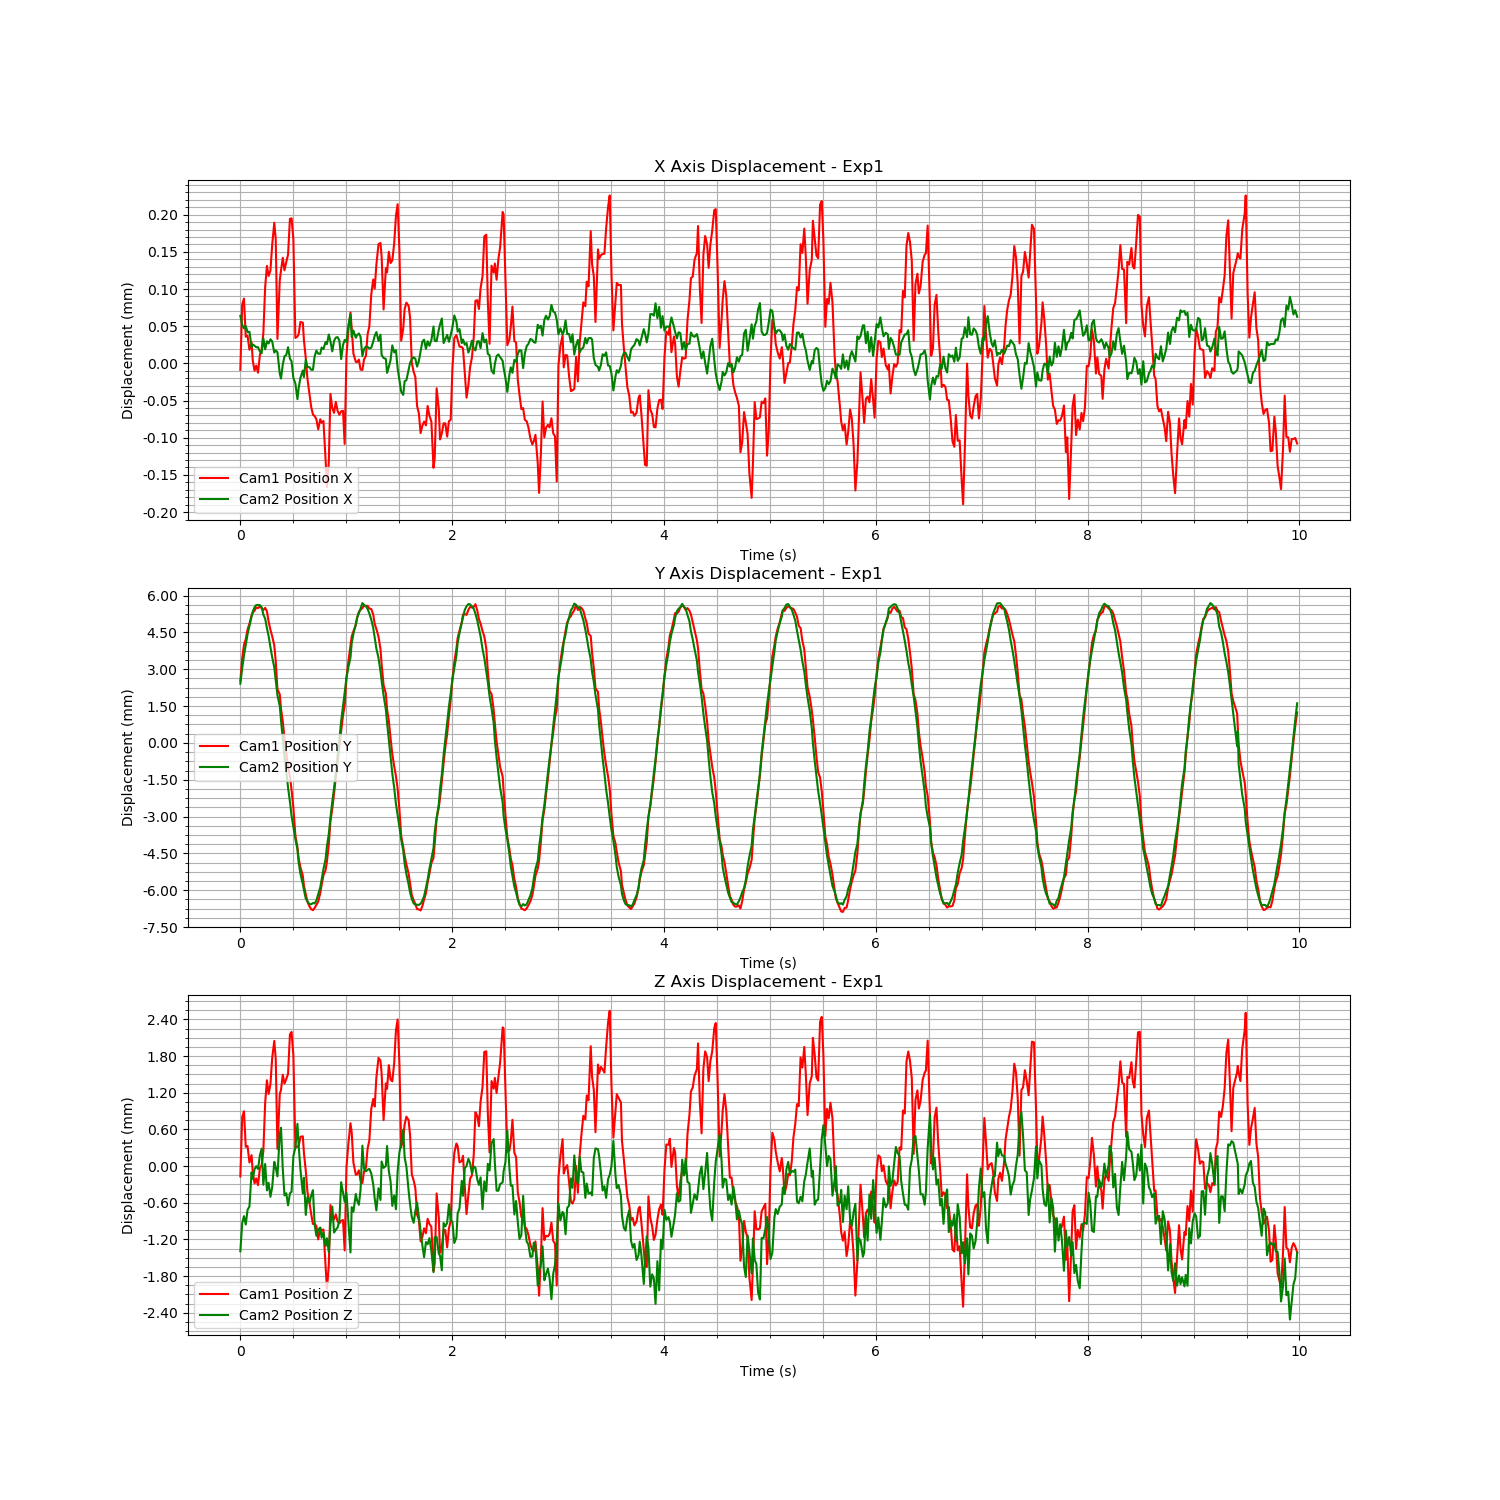

Data behind this chart, as committed beside it:
Time (s), Cam1 Fiducial ID, Cam1 Position X, Cam1 Position Y, Cam1 Position Z, Cam1 Rotation X, Cam1 Rotation Y, Cam1 Rotation Z, Cam1 Rotation W, Cam2 Fiducial ID, Cam2 Position X, Cam2 Position Y, Cam2 Position Z, Cam2 Rotation X, Cam2 Rotation Y, Cam2 Rotation Z, Cam2 Rotation W
1724873343, 0, -8.630300546815527e-06, 0.002529, -0.0001684, 0.009603, -0.000469, -0.0001985, 1, 0, 6.390766726338984e-05, 0.002412, -0.001394, -0.01165, 0.004537, -4.385016366080045e-05, 0.9999
1724873343, 0, 7.94489778001265e-05, 0.003452, 0.0008002, 0.008059, -0.0002959, -0.0001958, 1, 0, 5.210849363042293e-05, 0.003039, -0.000931, -0.0122, 0.0006225, 5.305927228406468e-05, 0.9999
1724873343, 0, 8.711315656747917e-05, 0.003994, 0.0008977, 0.006633, -0.0005411, -5.42811891772754e-05, 1, 0, 4.7102985591816294e-05, 0.003559, -0.0008177, -0.01114, -0.0008876, 0.0001232, 0.9999
1724873343, 0, 3.589727676179488e-05, 0.004218, 0.0003175, 0.005562, -0.0009342, -8.417250202719533e-05, 1, 0, 5.037730432006682e-05, 0.003978, -0.0009557, -0.01059, 0.0003176, 0.0001731, 0.9999
1724873343, 0, 3.716494428126055e-05, 0.004621, 0.0003289, 0.004582, -0.0007845, -0.0003646, 1, 0, 4.207396830808148e-05, 0.004419, -0.0007159, -0.008669, 0.0008538, 0.0001166, 1
1724873343, 0, 1.8317282997895975e-05, 0.004856, 5.822226587031633e-05, 0.003264, -0.0001749, -0.0003584, 1, 0, 4.2572156738689605e-05, 0.004767, -0.0006603, -0.007297, 0.001199, -9.380079457174833e-05, 1
1724873343, 0, 2.8341393092567755e-05, 0.005193, 0.0001798, 0.002038, -1.8690630346941973e-05, -0.0002725, 1, 0, 2.1707636074014654e-05, 0.005154, -0.0001026, -0.005628, 0.0007018, -0.0001345, 1
1724873343, 0, 3.7682606588609597e-06, 0.005305, -9.689818075103689e-05, 0.001283, -0.0006883, -4.4672205881149716e-05, 1, 0, 2.5342943359426422e-05, 0.005349, -0.0002081, -0.003653, 0.00365, -0.0002493, 1
1724873343, 0, -9.826122907149477e-06, 0.005388, -0.0002815, 0.0006608, -0.000762, 4.1460498109687556e-05, 1, 0, 2.3730268215263213e-05, 0.005525, -4.991303583221122e-05, -0.001341, 0.0007816, -0.0001222, 1
1724873343, 0, -2.8623703700454054e-06, 0.005513, -0.0002004, 0.000667, -0.000999, 0.0001354, 1, 0, 2.1777827306913383e-05, 0.005614, -3.1446358799871496e-07, -0.0002444, 0.0006018, 4.4839963762589336e-05, 1
1724873343, 0, -1.2494018654721769e-05, 0.00549, -0.0003123, 0.001367, -0.0005397, -1.880064125470802e-05, 1, 0, 2.1863402168576074e-05, 0.005616, -4.680968073302763e-05, 0.002072, -0.000398, 8.869110512816344e-05, 1
1724873343, 0, 1.1420612727165503e-05, 0.005561, -3.25949363097463e-05, 0.002549, -5.62565948762815e-05, -0.00021, 1, 0, 1.5904165111601605e-05, 0.005612, 0.0001776, 0.003755, 0.0009919, 5.429001265419909e-05, 1
1724873343, 0, 1.885325692871382e-05, 0.005481, 1.56090285271769e-05, 0.004098, 0.0003188, -0.0002724, 1, 0, 1.3669427269090963e-05, 0.005525, 0.0002858, 0.005924, -0.001561, 7.275979069286725e-05, 1
1724873343, 0, 4.122883010055918e-05, 0.005412, 0.0002479, 0.00603, 0.0005183, -0.0004199, 1, 0, 3.39381779678685e-05, 0.005227, -0.000305, 0.009113, -0.0001289, 0.0003743, 1
1724873343, 0, 0.0001026, 0.005499, 0.001036, 0.008145, 0.001837, -0.0007488, 1, 0, 1.8848627520314435e-05, 0.005058, 3.486603246123337e-05, 0.01192, -0.003332, 0.0005804, 0.9999
1724873343, 0, 0.0001311, 0.005362, 0.001404, 0.01035, 0.0031, -0.001139, 0.9999, 0, 2.973287278217343e-05, 0.004674, -0.0003971, 0.01409, -0.002419, 0.0007083, 0.9999
1724873343, 0, 0.0001177, 0.004939, 0.001181, 0.01314, 0.002809, -0.001243, 0.9999, 0, 2.6778187122404347e-05, 0.004353, -0.0002736, 0.01537, -0.004959, 0.001021, 0.9999
1724873343, 0, 0.0001248, 0.004608, 0.001338, 0.01506, 0.001495, -0.001004, 0.9999, 0, 3.2450996196430824e-05, 0.003899, -0.0005021, 0.01827, -0.004599, 0.001264, 0.9998
1724873343, 0, 0.0001599, 0.00434, 0.001773, 0.01719, 0.001664, -0.0009758, 0.9999, 0, 2.9504311685479666e-05, 0.003485, -0.0003415, 0.01895, -0.005287, 0.001124, 0.9998
1724873343, 0, 0.0001891, 0.003971, 0.002048, 0.01922, 0.002922, -0.001189, 0.9998, 0, 1.4558416350181233e-05, 0.003077, 6.944297097607174e-05, 0.01963, -0.005333, 0.001213, 0.9998
1724873343, 0, 0.0001666, 0.00333, 0.00175, 0.0211, 0.002967, -0.001203, 0.9998, 0, 1.7594264188166838e-05, 0.002531, -2.4226356099270596e-05, 0.0217, -0.004217, 0.00138, 0.9998
1724873343, 0, 3.290688113612716e-05, 0.002195, 0.0002815, 0.02325, 0.002022, -0.0008896, 0.9997, 0, 1.5070846779945487e-05, 0.00194, -0.0001676, 0.02198, -0.001355, 0.001134, 0.9998
1724873343, 0, 0.0001122, 0.001973, 0.001181, 0.02346, 0.002843, -0.001113, 0.9997, 0, -1.3943152500084343e-05, 0.001502, 0.0005283, 0.02215, -0.003793, 0.001106, 0.9997
1724873343, 0, 0.0001249, 0.001397, 0.001246, 0.02398, 0.002873, -0.001252, 0.9997, 0, -2.039899299751769e-05, 0.0009205, 0.0006268, 0.02185, -0.006643, 0.001176, 0.9997
1724873343, 0, 0.000142, 0.0008754, 0.001495, 0.02473, 0.002881, -0.001575, 0.9997, 0, -1.5808397527828289e-06, 0.0001638, -4.331055580197494e-05, 0.02372, -0.003962, 0.0009511, 0.9997
1724873343, 0, 0.0001252, 0.0001891, 0.001351, 0.02471, 0.004255, -0.001961, 0.9997, 0, 9.540539045282252e-06, -0.0005496, -0.0004799, 0.02449, -0.005232, 0.001336, 0.9997
1724873343, 0, 0.0001364, -0.0004087, 0.001425, 0.02445, 0.005265, -0.002094, 0.9997, 0, 1.127741600657856e-05, -0.001166, -0.0004441, 0.02393, -0.005246, 0.001524, 0.9997
1724873343, 0, 0.0001462, -0.0009944, 0.001511, 0.02427, 0.005019, -0.002004, 0.9997, 0, 2.1779893283287366e-05, -0.001825, -0.0006419, 0.02316, -0.006209, 0.001614, 0.9997
1724873343, 0, 0.0001943, -0.001348, 0.002155, 0.02314, 0.004804, -0.001771, 0.9997, 0, 6.371607257089006e-06, -0.002393, -0.0004454, 0.02281, -0.003574, 0.001478, 0.9997
1724873343, 0, 0.0001952, -0.001917, 0.002195, 0.02188, 0.002775, -0.001203, 0.9998, 0, 2.7063590044195083e-06, -0.002974, -0.0004193, 0.0212, -0.0008191, 0.001371, 0.9998
1724873344, 0, 0.0001669, -0.002633, 0.001811, 0.02055, 0.002666, -0.001049, 0.9998, 0, -1.9698590303716417e-05, -0.003413, 0.0001645, 0.02051, -0.005027, 0.001069, 0.9998
1724873344, 0, 3.425740064110188e-05, -0.003763, 0.0003064, 0.01947, 0.001914, -0.0004572, 0.9998, 0, -2.6985376085393046e-05, -0.003918, 0.0003043, 0.01875, -0.003176, 0.001164, 0.9998
1724873344, 0, 3.618033531098523e-05, -0.004252, 0.0003204, 0.01715, 0.001704, -0.000379, 0.9999, 0, -4.8154863060067905e-05, -0.004333, 0.0006915, 0.01492, -0.005588, 0.001098, 0.9999
1724873344, 0, 3.892884129892329e-05, -0.004707, 0.0003204, 0.01491, 0.0009084, -0.0003446, 0.9999, 0, -3.3774329075481646e-05, -0.00485, 0.0003507, 0.0136, -0.005424, 0.001096, 0.9999
1724873344, 0, 5.575189703201677e-05, -0.005057, 0.0004794, 0.0123, 0.0003455, -0.0001859, 0.9999, 0, -1.959327909555662e-05, -0.005329, -4.912233592093688e-05, 0.01279, -0.00489, 0.0008951, 0.9999
1724873344, 0, 5.482973166654878e-05, -0.005407, 0.0004877, 0.00991, 0.001039, -0.0002791, 1, 0, -9.571305716294521e-06, -0.005748, -0.0004475, 0.009612, -0.003627, 0.0009021, 0.9999
1724873344, 0, 3.103280142818087e-05, -0.005814, 0.0002142, 0.007241, 0.001452, -0.000289, 1, 0, -1.8278608101701555e-05, -0.005991, -0.0001906, 0.007727, -0.004455, 0.001003, 1
1724873344, 0, 7.15265119210554e-06, -0.006168, -7.578495898347991e-05, 0.00438, 0.001126, -0.0002489, 1, 0, 4.79230113975173e-06, -0.00634, -0.0007989, 0.004634, -0.002622, 0.001051, 1
1724873344, 0, -2.0680173307419907e-05, -0.006476, -0.0004204, 0.001752, 0.0004804, -5.7083459173769213e-05, 1, 0, -4.8695422187743425e-06, -0.006448, -0.0005055, 0.002157, -0.003238, 0.001007, 1
1724873344, 0, -4.100085254770773e-05, -0.006659, -0.000607, 0.0001207, 3.1412729654664885e-05, 7.941045971423655e-05, 1, 0, -5.1990002966861415e-06, -0.006565, -0.0006006, 0.001207, -0.004333, 0.001066, 1
1724873344, 0, -5.8351599536544756e-05, -0.00677, -0.00078, -0.001432, -3.393002042662523e-05, 6.163494589910852e-05, 1, 0, -8.501063895423986e-06, -0.006572, -0.0004819, -0.00273, -0.005478, 0.0007697, 1
1724873344, 0, -6.88076979557097e-05, -0.006813, -0.0009465, -0.002154, -0.0005239, 0.0002541, 1, 0, -8.647998267673564e-06, -0.006521, -0.0003932, -0.00473, -0.005038, 0.0008105, 1
1724873344, 0, -7.08313572946485e-05, -0.006725, -0.0009449, -0.002256, -0.0008592, 0.0002778, 1, 0, 9.502291184584892e-06, -0.006537, -0.0009559, -0.007419, -0.0007474, 0.0006336, 1
1724873344, 0, -7.512659005612077e-05, -0.006592, -0.0009815, -0.001854, -0.0003255, 0.0001636, 1, 0, 1.715086638418982e-05, -0.006417, -0.00114, -0.008162, -0.0002853, 0.0005492, 1
1724873344, 0, -8.867676693543849e-05, -0.006461, -0.001198, -0.001031, -0.0004874, 0.0002945, 1, 0, 1.3080704025720673e-05, -0.006169, -0.001038, -0.01009, -0.0003501, 0.0006432, 0.9999
1724873344, 0, -7.506393980799802e-05, -0.006112, -0.00102, 0.0003371, -0.000601, 0.0003972, 1, 0, 1.2959360328082438e-05, -0.005881, -0.001004, -0.0134, 0.0004778, 0.0001916, 0.9999
1724873344, 0, -7.980870550663748e-05, -0.005792, -0.001052, 0.001578, -0.001595, 0.0004864, 1, 0, 2.1276580428733964e-05, -0.005563, -0.00117, -0.0138, 0.001855, -3.649038724132917e-05, 0.9999
1724873344, 0, -7.749884947163398e-05, -0.005393, -0.001038, 0.003236, -0.001156, 0.0005045, 1, 0, 1.9246842134393034e-05, -0.005146, -0.001085, -0.01402, 0.002073, -0.0001074, 0.9999
1724873344, 0, -0.0001293, -0.005184, -0.001646, 0.005235, -0.001633, 0.0006536, 1, 0, 2.8649318574187222e-05, -0.004732, -0.001305, -0.01497, 0.004279, -0.0002714, 0.9999
1724873344, 0, -0.0001661, -0.004837, -0.002006, 0.006716, -0.002001, 0.0006944, 1, 0, 2.5894059288430607e-05, -0.004213, -0.001181, -0.01686, 0.002566, -0.0002412, 0.9999
1724873344, 0, -0.000134, -0.004156, -0.001632, 0.007541, -0.001632, 0.0003981, 1, 0, 3.8883153965588976e-05, -0.003712, -0.001407, -0.01534, 0.005414, -0.0003249, 0.9999
1724873344, 0, -4.09680676943261e-05, -0.003192, -0.0006372, 0.008432, 0.0001777, -0.0003428, 1, 0, 2.9668310856521752e-05, -0.003047, -0.0009602, -0.01698, 0.001286, -0.0001854, 0.9999
1724873344, 0, -6.0093811838182775e-05, -0.002678, -0.0008433, 0.008634, 0.0006327, -0.0007201, 1, 0, 1.619374772799227e-05, -0.002381, -0.0006636, -0.01747, -0.003743, 0.0002237, 0.9998
1724873344, 0, -6.65270301320421e-05, -0.002068, -0.0008714, 0.009582, 0.001104, -0.0009802, 1, 0, 3.0348062382945765e-05, -0.001846, -0.001086, -0.01537, -0.003251, 0.0002541, 0.9999
1724873344, 0, -5.1814876801491034e-05, -0.0014, -0.0007881, 0.009924, 0.001915, -0.001055, 0.9999, 0, 3.4691219088263194e-05, -0.001193, -0.00104, -0.01483, -0.001782, 0.0001103, 0.9999
1724873344, 0, -6.377049184335143e-05, -0.0008034, -0.0009072, 0.01048, 0.0007835, -0.0009334, 0.9999, 0, 3.5352943129799596e-05, -0.0005426, -0.001005, -0.01674, 0.002039, -0.0003285, 0.9999
1724873344, 0, -6.898954188579334e-05, -0.0001736, -0.0009367, 0.009843, 0.0006529, -0.0006968, 1, 0, 3.067685984888468e-05, 0.0001343, -0.0008873, -0.01594, 0.001961, -0.0002952, 0.9999
1724873344, 0, -6.441142649113584e-05, 0.0004797, -0.0008949, 0.0101, -0.001078, -0.0002014, 0.9999, 0, 5.83058743393848e-06, 0.0008907, -0.0002633, -0.01643, 0.0008322, -0.0004798, 0.9999
1724873344, 0, -6.376380372393623e-05, 0.001113, -0.0008823, 0.009923, -0.001861, 0.000133, 0.9999, 0, 2.4709730279686946e-05, 0.001485, -0.0004268, -0.01451, 8.77413549817833e-05, -0.000361, 0.9999
1724873344, 0, -0.0001083, 0.001514, -0.001379, 0.009432, -0.002197, 0.0003246, 1, 0, 3.150728856980958e-05, 0.002046, -0.0005835, -0.01442, -0.001223, -0.0001887, 0.9999
... 539 more rows
